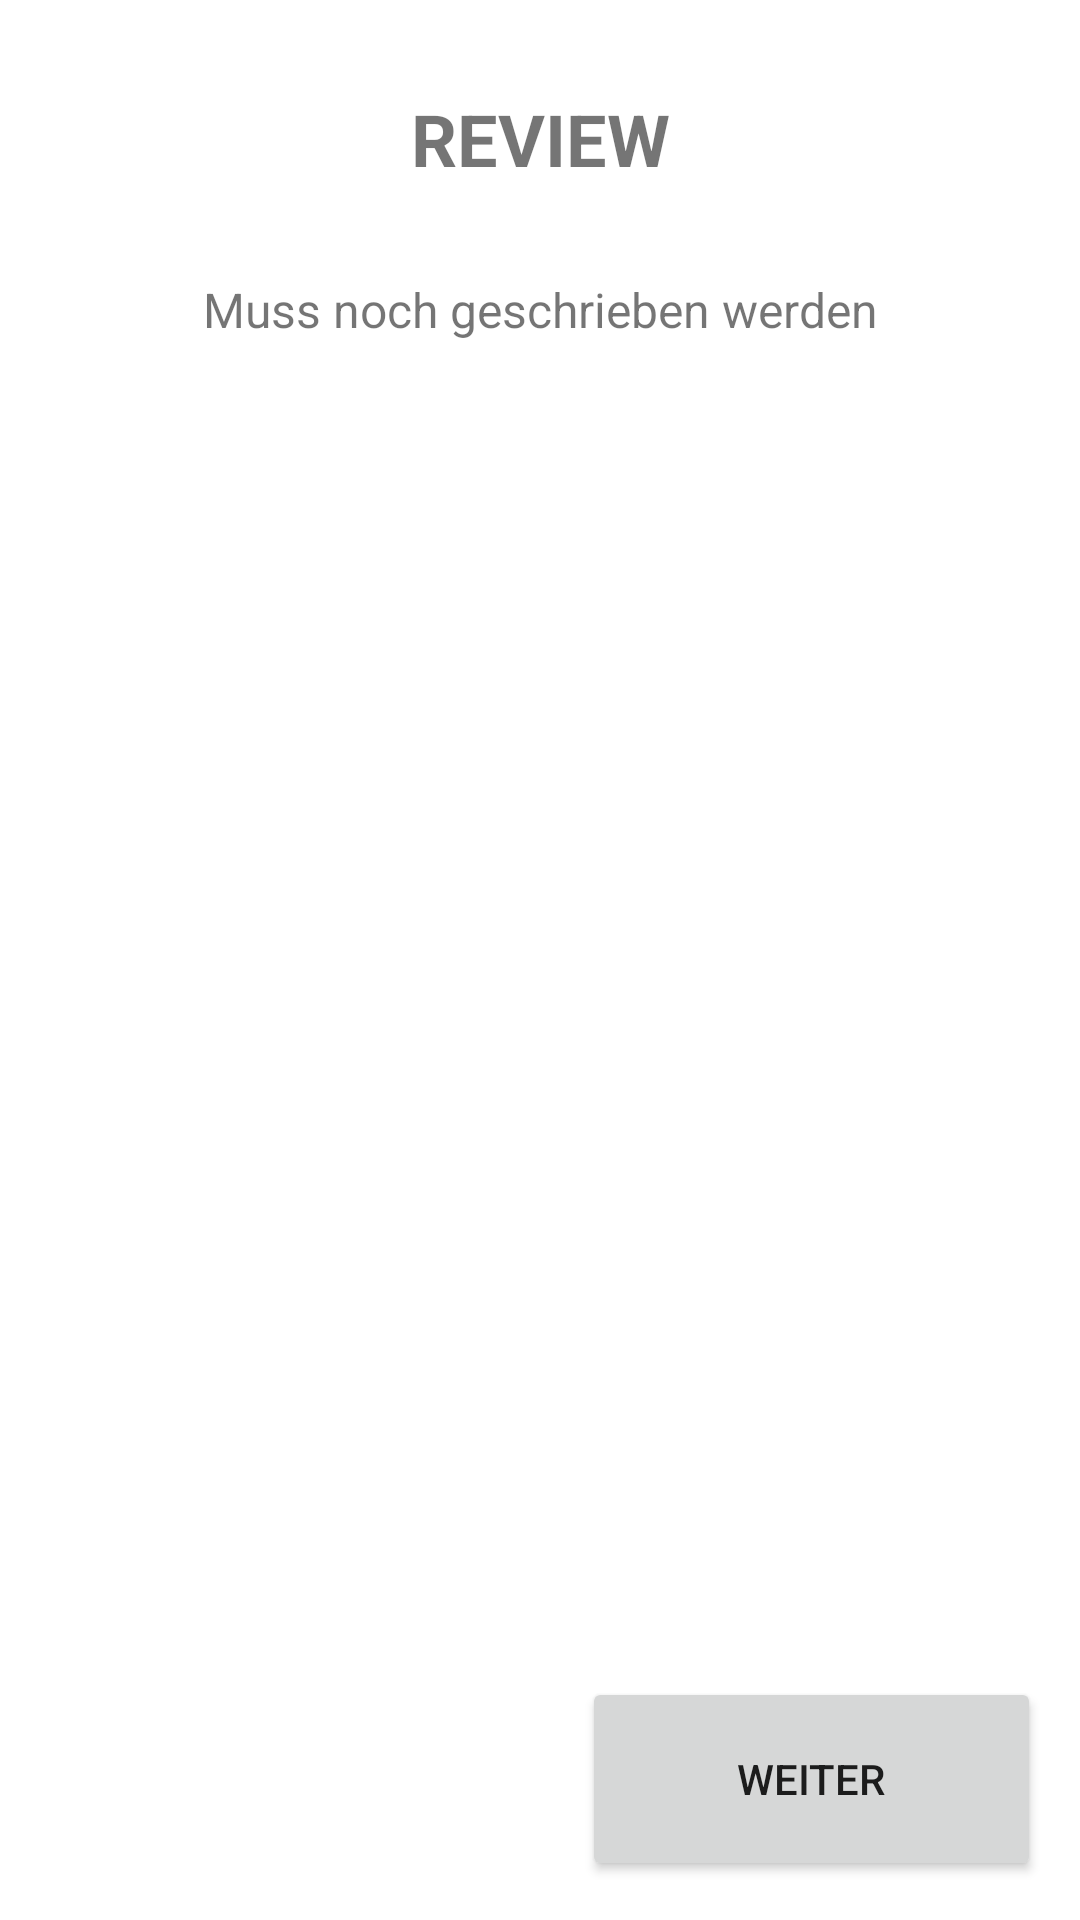

This screen was rendered from an Android layout file. Write that file and the resources it references.
<!-- AndroidManifest.xml: application theme Theme.EPPrototyp -->
<!-- res/layout/fragment_review.xml -->
<?xml version="1.0" encoding="utf-8"?>
<androidx.constraintlayout.widget.ConstraintLayout xmlns:android="http://schemas.android.com/apk/res/android"
    xmlns:app="http://schemas.android.com/apk/res-auto"
    xmlns:tools="http://schemas.android.com/tools"
    android:id="@+id/frameLayout7"
    android:layout_width="match_parent"
    android:layout_height="match_parent"
    tools:context=".Review">

    <TextView
        android:id="@+id/headerReview"
        android:layout_width="wrap_content"
        android:layout_height="wrap_content"
        android:layout_marginTop="30dp"
        android:text="REVIEW"
        android:textSize="24sp"
        android:textStyle="bold"
        app:layout_constraintEnd_toEndOf="parent"
        app:layout_constraintHorizontal_bias="0.5"
        app:layout_constraintStart_toStartOf="parent"
        app:layout_constraintTop_toTopOf="parent" />

    <TextView
        android:id="@+id/infoTextPractice"
        android:layout_width="match_parent"
        android:layout_height="wrap_content"
        android:layout_marginHorizontal="45dp"
        android:layout_marginTop="30dp"
        android:text="@string/explanationReview"
        android:textAlignment="center"
        android:textSize="16sp"
        android:lineHeight="20dp"
        app:layout_constraintEnd_toEndOf="parent"
        app:layout_constraintHorizontal_bias="0.5"
        app:layout_constraintStart_toStartOf="parent"
        app:layout_constraintTop_toBottomOf="@+id/headerReview" />

    <Button
        android:id="@+id/weiterZuReview2Button"
        android:layout_width="153dp"
        android:layout_height="68dp"
        android:layout_margin="13dp"
        android:text="weiter"
        app:layout_constraintBottom_toBottomOf="parent"
        app:layout_constraintRight_toRightOf="parent" />



</androidx.constraintlayout.widget.ConstraintLayout>
<!-- resources referenced by this layout -->
<resources>
  <string name="explanationReview">Muss noch geschrieben werden</string>
  <style name="Theme.EPPrototyp" parent="Theme.MaterialComponents.DayNight.DarkActionBar">
          
          <item name="colorPrimary">@color/turquoise</item>
          <item name="colorPrimaryVariant">@color/primary_dark</item>
          <item name="colorOnPrimary">@color/white</item>
          
          <item name="colorSecondary">@color/accent_yellow</item>
          <item name="colorSecondaryVariant">@color/accent_red</item>
          <item name="colorOnSecondary">@color/black</item>
          
          <item name="android:statusBarColor">?attr/colorPrimaryVariant</item>
          
      </style>
  <color name="turquoise">#0A7373</color>
  <color name="primary_dark">#010221</color>
  <color name="white">#FFFFFFFF</color>
  <color name="accent_yellow">#EDAA25</color>
  <color name="accent_red">#C43302</color>
  <color name="black">#FF000000</color>
</resources>
